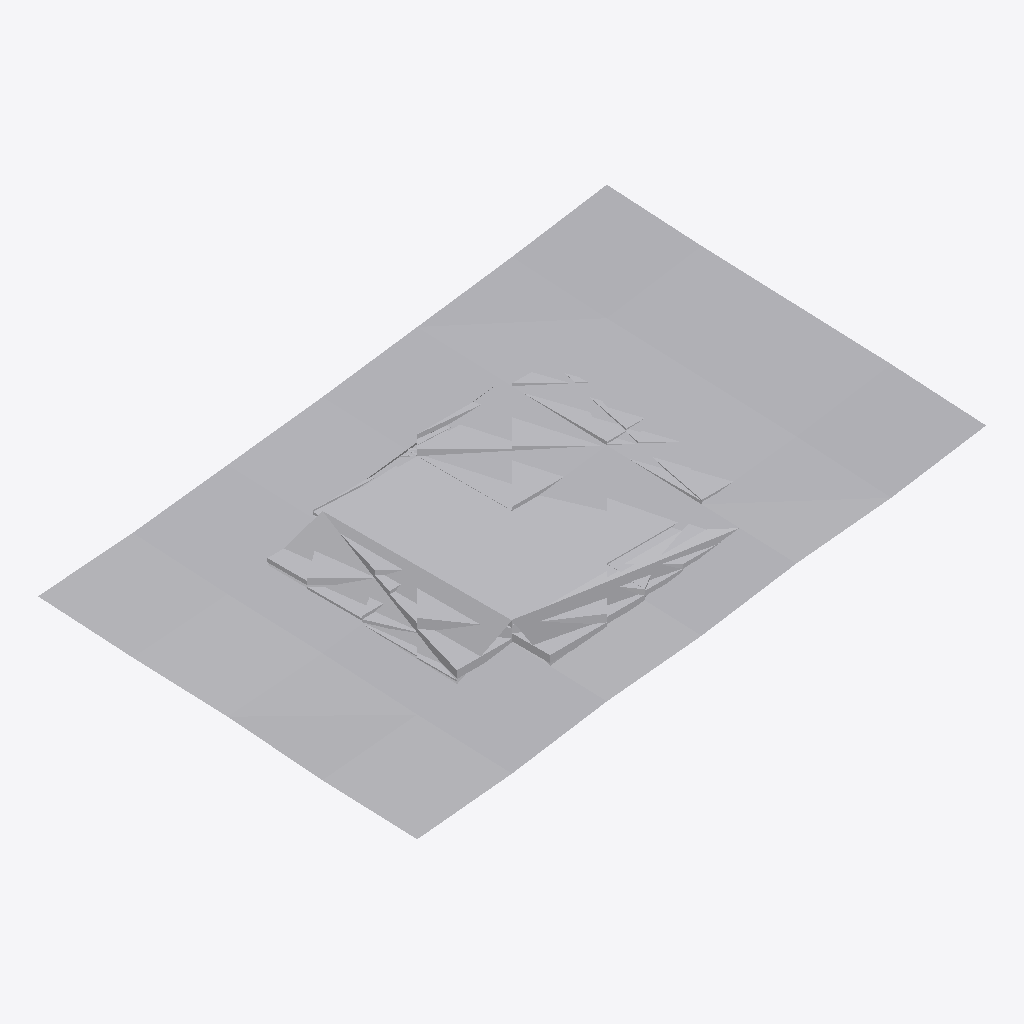
Isometric view of an IFC building model (IFC-SPF (STEP), schema IFC4X3, length unit metre), seen from the south-west, elements coloured by IFC class: 5 other elements (light grey).
Extent 30.0 m × 20.0 m × 4.9 m (x, y, z). Elements (5): 3 IfcEarthworksFill, 1 IfcEarthworksCut, 1 IfcGeographicElement.

HEADER;
FILE_DESCRIPTION(('ViewDefinition [CoordinationView]'),'2;1');
FILE_NAME('','2026-05-06T12:35:19',(''),(''),'IfcOpenShell 0.8.5-1c5b825','IfcOpenShell 0.8.5-1c5b825','');
FILE_SCHEMA(('IFC4X3'));
ENDSEC;
DATA;
#1=IFCPROJECT('3uKlg1fTr4JwLJr1kIPuPe',$,'Tier 1 Grading Demo','Headless IFC grading demo — Saikei Civil Phase 7a',$,$,$,(#17,#56),#5);
#6=IFCSITE('1VMAJSUL5E5e9bo6xxe6zD',$,'Demo Site',$,$,$,$,$,.ELEMENT.,$,$,$,$,$);
#8=IFCGEOGRAPHICELEMENT('2c57cip_zEmRUZAVlL$fmJ',$,'Existing Ground',$,$,$,#10,$,.TERRAIN.);
#126=IFCEARTHWORKSFILL('37lba$UlbCTuKIdLK3pUZu',$,'Pad interior',$,$,#125,#127,$,.SUBGRADE.);
#301=IFCEARTHWORKSFILL('2_8Cyzb3j7ce4Ujo9OGp5R',$,'Pad fill',$,$,#306,#307,$,.EMBANKMENT.);
#111=IFCEARTHWORKSFILL('0ASgUIBp9Ao8ajIkhHPab_',$,'Pad slope',$,$,#110,#112,$,.SLOPEFILL.);
#142=IFCEARTHWORKSCUT('2qBqIove52BOcZg_pIMx0j',$,'Pad excavation',$,$,#147,#148,$,.EXCAVATION.);
ENDSEC;
